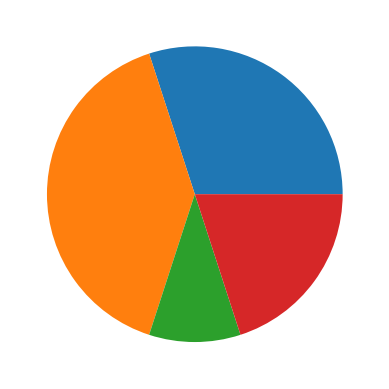

Generate this figure with matplotlib:
#pie graph

import matplotlib.pyplot as plt
player_scores=[30,40,10,20]
plt.pie(player_scores)
plt.show()
